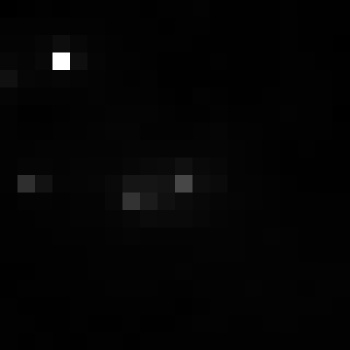

The table this chart was drawn from, first rows:
, xmin, ymin, lat, lon, area, perimeter, max_nanowatts, min_nanowatts, moonlight_illumination, clear_sky_confidence, mean_nanowatts
0, 155, 2686, 0.1638, 0.1638, 1.0, 0.0, 28.34, 0.6068, 11.81, 0.0, 2.124
